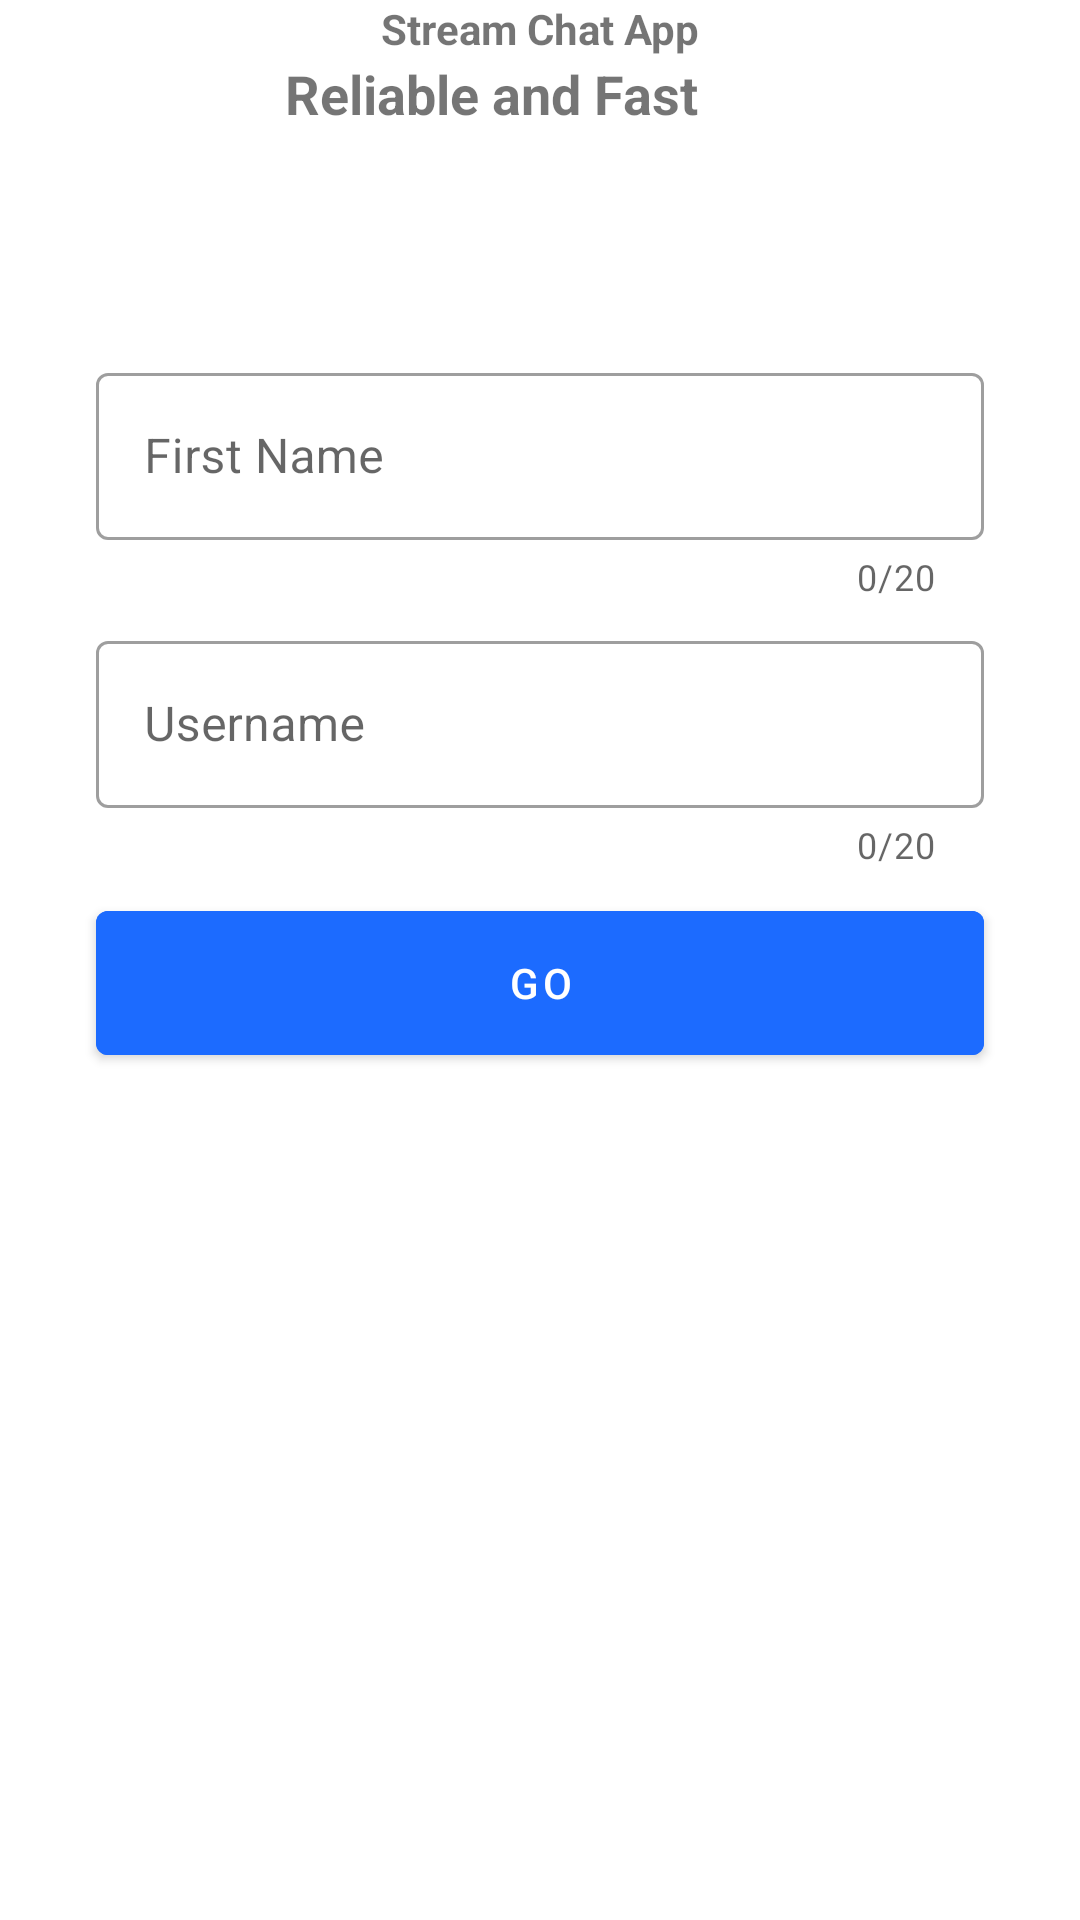

The Android layout XML behind this screen, and the referenced resources:
<!-- AndroidManifest.xml: application theme Theme.AStreamChatApp -->
<!-- res/layout/fragment_login.xml -->
<?xml version="1.0" encoding="utf-8"?>
<layout xmlns:android="http://schemas.android.com/apk/res/android"
    xmlns:app="http://schemas.android.com/apk/res-auto"
    xmlns:tools="http://schemas.android.com/tools">

    <androidx.core.widget.NestedScrollView
        android:layout_width="match_parent"
        android:layout_height="match_parent"
        android:fillViewport="true"
        android:scrollbars="none">

        <androidx.constraintlayout.widget.ConstraintLayout
            android:layout_width="match_parent"
            android:layout_height="match_parent"
            tools:context=".view.login.LoginFragment">

            <TextView
                android:id="@+id/title_textView"
                android:layout_width="wrap_content"
                android:layout_height="wrap_content"
                android:layout_marginTop="@dimen/_100sdp"
                android:text="@string/chat_app"
                android:textSize="@dimen/_20sdp"
                android:textStyle="bold"
                app:layout_constraintEnd_toEndOf="parent"
                app:layout_constraintHorizontal_bias="0.5"
                app:layout_constraintStart_toStartOf="parent"
                app:layout_constraintTop_toTopOf="parent" />

            <TextView
                android:id="@+id/subtitle_textView"
                android:layout_width="wrap_content"
                android:layout_height="wrap_content"
                android:text="@string/reliable_and_fast"
                android:textSize="18sp"
                android:textStyle="bold"
                app:layout_constraintEnd_toEndOf="@+id/title_textView"
                app:layout_constraintHorizontal_bias="1.0"
                app:layout_constraintStart_toStartOf="@+id/title_textView"
                app:layout_constraintTop_toBottomOf="@+id/title_textView" />

            <com.google.android.material.textfield.TextInputLayout
                android:id="@+id/firstName_inputLayout"
                style="@style/Widget.MaterialComponents.TextInputLayout.OutlinedBox"
                android:layout_width="match_parent"
                android:layout_height="wrap_content"
                android:layout_marginStart="32dp"
                android:layout_marginTop="100dp"
                android:layout_marginEnd="32dp"
                android:hint="@string/first_name"
                app:counterEnabled="true"
                app:counterMaxLength="20"
                app:layout_constraintEnd_toEndOf="parent"
                app:layout_constraintStart_toStartOf="parent"
                app:layout_constraintTop_toBottomOf="@+id/title_textView">

                <com.google.android.material.textfield.TextInputEditText
                    android:id="@+id/firstName_editText"
                    android:layout_width="match_parent"
                    android:layout_height="wrap_content"
                    android:inputType="text"
                    android:maxLength="20" />
            </com.google.android.material.textfield.TextInputLayout>

            <com.google.android.material.textfield.TextInputLayout
                android:id="@+id/username_inputLayout"
                style="@style/Widget.MaterialComponents.TextInputLayout.OutlinedBox"
                android:layout_width="match_parent"
                android:layout_height="wrap_content"
                android:layout_marginStart="32dp"
                android:layout_marginTop="8dp"
                android:layout_marginEnd="32dp"
                android:hint="@string/username"
                app:counterEnabled="true"
                app:counterMaxLength="20"
                app:layout_constraintEnd_toEndOf="parent"
                app:layout_constraintStart_toStartOf="parent"
                app:layout_constraintTop_toBottomOf="@id/firstName_inputLayout">

                <com.google.android.material.textfield.TextInputEditText
                    android:id="@+id/username_editText"
                    android:layout_width="match_parent"
                    android:layout_height="wrap_content"
                    android:inputType="text"
                    android:maxLength="20" />

            </com.google.android.material.textfield.TextInputLayout>

            <com.google.android.material.button.MaterialButton
                android:id="@+id/button_go"
                android:layout_width="0dp"
                android:layout_height="60dp"
                android:layout_marginTop="8dp"
                android:backgroundTint="@color/color_primary"
                android:text="@string/go"
                android:textColor="@color/white"
                app:layout_constraintEnd_toEndOf="@+id/username_inputLayout"
                app:layout_constraintStart_toStartOf="@+id/username_inputLayout"
                app:layout_constraintTop_toBottomOf="@+id/username_inputLayout" />

        </androidx.constraintlayout.widget.ConstraintLayout>
    </androidx.core.widget.NestedScrollView>
</layout>
<!-- resources referenced by this layout -->
<resources>
  <color name="color_primary">#1C6BFF</color>
  <color name="white">#FFFFFFFF</color>
  <string name="chat_app">Stream Chat App</string>
  <string name="first_name">First Name</string>
  <string name="go">GO</string>
  <string name="reliable_and_fast">Reliable and Fast</string>
  <string name="username">Username</string>
  <style name="Theme.AStreamChatApp" parent="Theme.MaterialComponents.DayNight.NoActionBar">
          
          <item name="colorPrimary">@color/purple_500</item>
          <item name="colorPrimaryVariant">@color/purple_700</item>
          <item name="colorOnPrimary">@color/white</item>
          
          <item name="colorSecondary">@color/teal_200</item>
          <item name="colorSecondaryVariant">@color/teal_700</item>
          <item name="colorOnSecondary">@color/black</item>
          
          <item name="android:statusBarColor">@color/color_status_bar</item>
          
      </style>
  <color name="purple_500">#FF6200EE</color>
  <color name="purple_700">#FF3700B3</color>
  <color name="teal_200">#FF03DAC5</color>
  <color name="teal_700">#FF018786</color>
  <color name="black">#FF000000</color>
  <color name="color_status_bar">#1C6BFF</color>
</resources>
